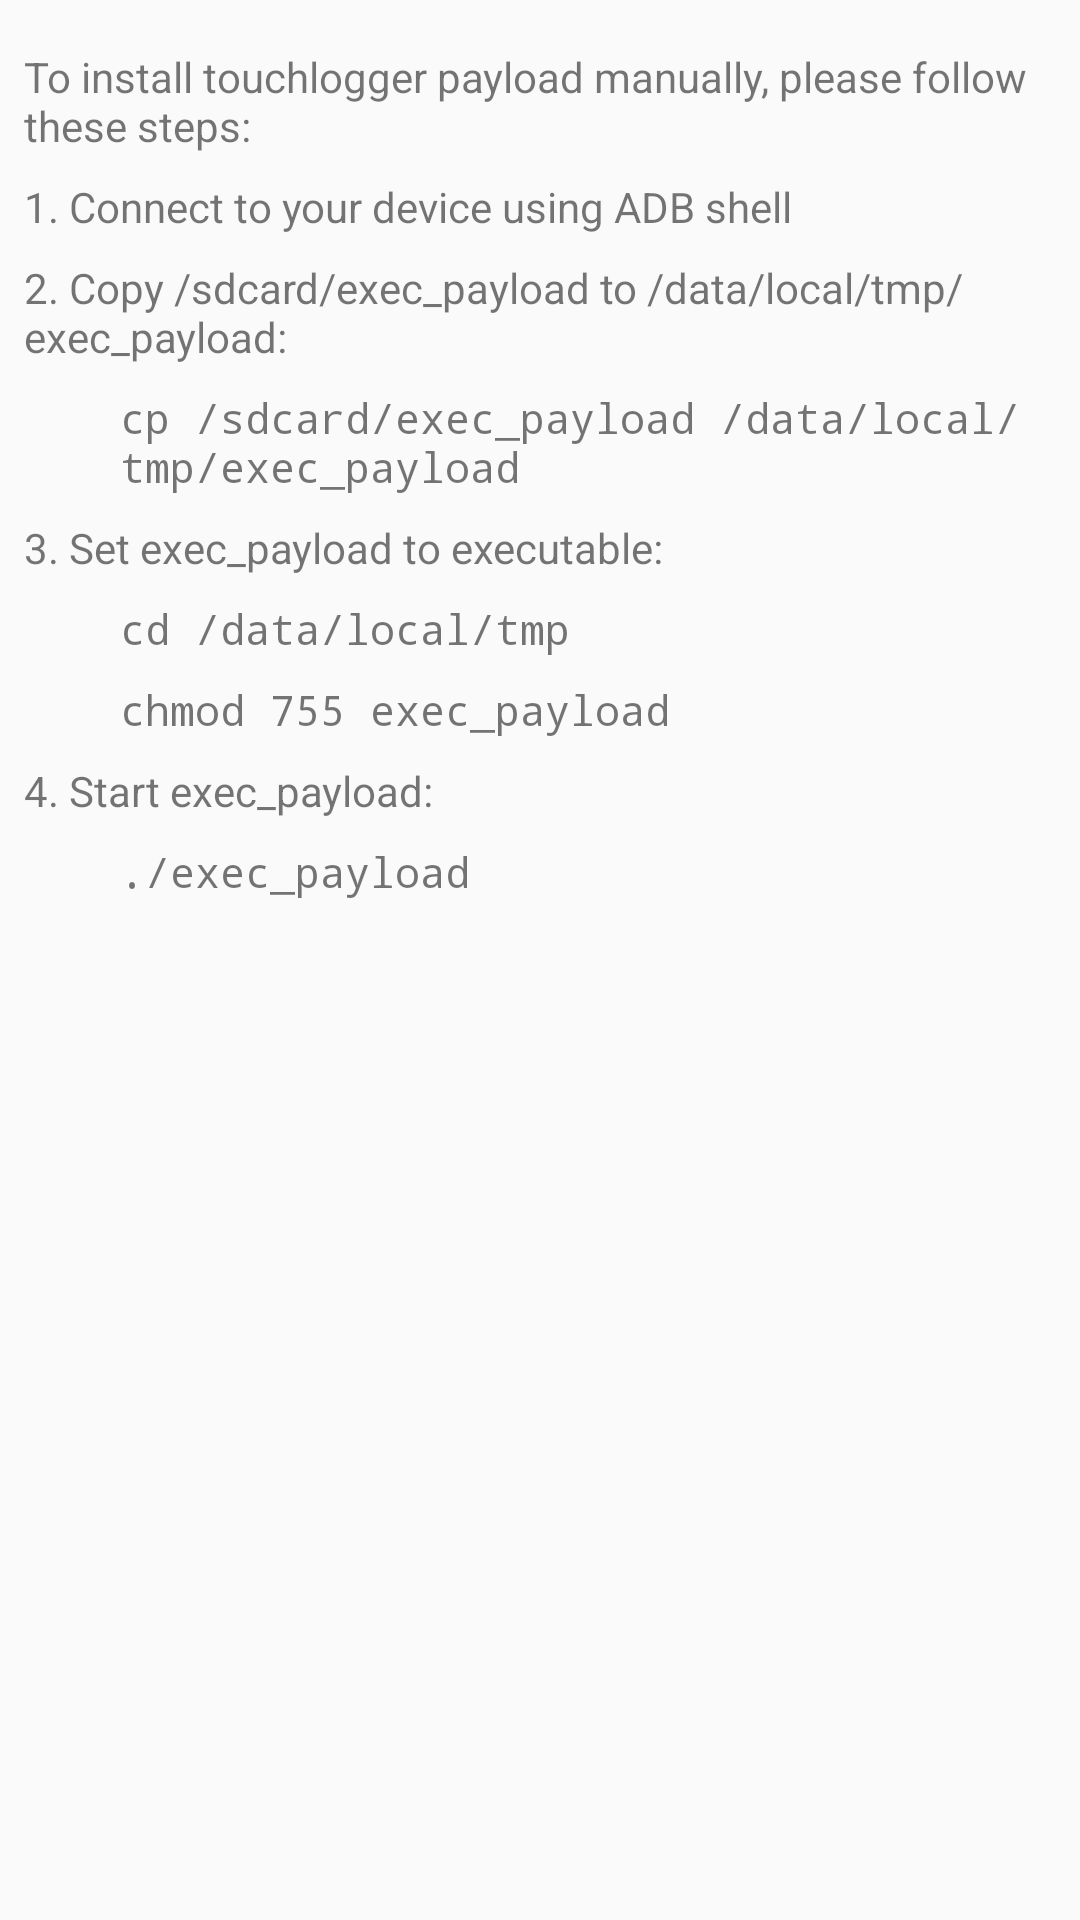

Write the Android layout XML for this screen, with the resource values it uses.
<!-- AndroidManifest.xml: application theme AppTheme -->
<!-- res/layout/dialog_manual_payload_installation.xml -->
<?xml version="1.0" encoding="utf-8"?>
<LinearLayout xmlns:android="http://schemas.android.com/apk/res/android"
              xmlns:app="http://schemas.android.com/apk/res-auto"
              android:layout_width="match_parent"
              android:layout_height="match_parent"
              android:orientation="vertical"
              android:padding="8dp">

    <TextView
        android:layout_width="match_parent"
        android:layout_height="wrap_content"
        android:layout_marginTop="8dp"
        android:text="@string/manual_1"/>

    <TextView
        android:layout_width="match_parent"
        android:layout_height="wrap_content"
        android:layout_marginTop="8dp"
        android:text="@string/manual_2"/>

    <TextView
        android:layout_width="match_parent"
        android:layout_height="wrap_content"
        android:layout_marginTop="8dp"
        android:text="@string/manual_3"/>

    <TextView
        android:layout_width="match_parent"
        android:layout_height="wrap_content"
        android:layout_marginLeft="32dp"
        android:layout_marginStart="32dp"
        android:layout_marginTop="8dp"
        android:text="@string/manual_3_1"
        app:fontFamily="monospace"/>

    <TextView
        android:layout_width="match_parent"
        android:layout_height="wrap_content"
        android:layout_marginTop="8dp"
        android:text="@string/manual_4"/>

    <TextView
        android:layout_width="match_parent"
        android:layout_height="wrap_content"
        android:layout_marginLeft="32dp"
        android:layout_marginStart="32dp"
        android:layout_marginTop="8dp"
        android:text="@string/manual_5"
        app:fontFamily="monospace"/>

    <TextView
        android:layout_width="match_parent"
        android:layout_height="wrap_content"
        android:layout_marginLeft="32dp"
        android:layout_marginStart="32dp"
        android:layout_marginTop="8dp"
        android:text="@string/manual_5_1"
        app:fontFamily="monospace"/>

    <TextView
        android:layout_width="match_parent"
        android:layout_height="wrap_content"
        android:layout_marginTop="8dp"
        android:text="@string/manual_6"/>

    <TextView
        android:layout_width="match_parent"
        android:layout_height="wrap_content"
        android:layout_marginLeft="32dp"
        android:layout_marginStart="32dp"
        android:layout_marginTop="8dp"
        android:text="@string/manual_7"
        app:fontFamily="monospace"/>

</LinearLayout>
<!-- resources referenced by this layout -->
<resources>
  <string name="manual_1">To install touchlogger payload manually, please follow these steps:</string>
  <string name="manual_2">1. Connect to your device using ADB shell</string>
  <string name="manual_3">2. Copy /sdcard/exec_payload to /data/local/tmp/exec_payload:</string>
  <string name="manual_3_1">cp /sdcard/exec_payload /data/local/tmp/exec_payload</string>
  <string name="manual_4">3. Set exec_payload to executable:</string>
  <string name="manual_5">cd /data/local/tmp</string>
  <string name="manual_5_1">chmod 755 exec_payload</string>
  <string name="manual_6">4. Start exec_payload:</string>
  <string name="manual_7">./exec_payload</string>
  <style name="AppTheme" parent="Theme.AppCompat.Light.DarkActionBar">
          <item name="colorPrimary">@color/colorPrimary</item>
          <item name="colorPrimaryDark">@color/colorPrimaryDark</item>
          <item name="colorAccent">@color/colorAccent</item>&gt;
      </style>
  <!-- not gathered from this repository: default colours our renderer supplied (Android Studio template values) -->
  <color name="colorPrimary">#FF6200EE</color>
  <color name="colorPrimaryDark">#FF3700B3</color>
  <color name="colorAccent">#FF03DAC5</color>
</resources>
